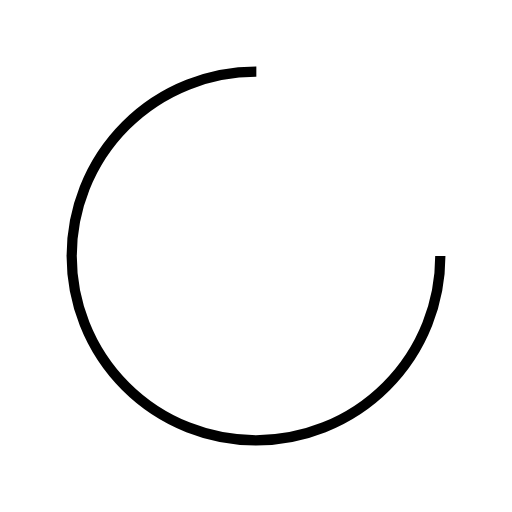
t = 0.00 s
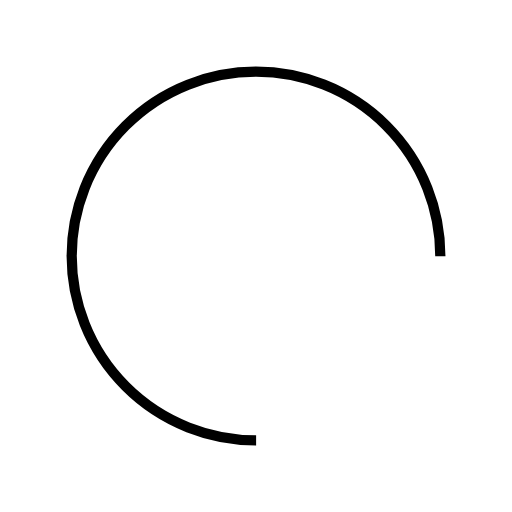
t = 0.83 s
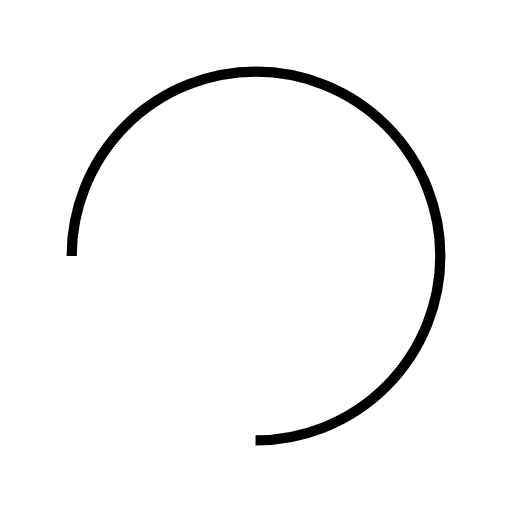
t = 1.67 s
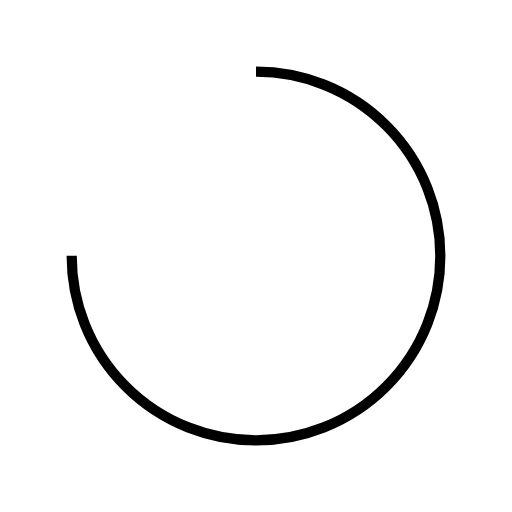
t = 2.50 s

The animated SVG that drew these frames (rendered in a browser with its animation timeline set to each time). Animation: 1 SMIL element (animateTransform=1); one cycle of 3.33 s, repeats indefinitely.

<?xml version="1.0" encoding="utf-8"?>
<svg xmlns="http://www.w3.org/2000/svg" xmlns:xlink="http://www.w3.org/1999/xlink" style="margin: auto; background: none; display: block; --darkreader-inline-bgimage: initial; --darkreader-inline-bgcolor:#181a1b; shape-rendering: auto;" width="217px" height="217px" viewBox="0 0 100 100" preserveAspectRatio="xMidYMid" data-darkreader-inline-bgimage="" data-darkreader-inline-bgcolor="">
<circle cx="50" cy="50" fill="none" stroke="#000000" stroke-width="2" r="36" stroke-dasharray="169.64600329384882 58.548667764616276" data-darkreader-inline-stroke="" style="--darkreader-inline-stroke:#e8e6e3;">
  <animateTransform attributeName="transform" type="rotate" repeatCount="indefinite" dur="3.3333333333333335s" values="0 50 50;360 50 50" keyTimes="0;1"></animateTransform>
</circle>
<!-- [ldio] generated by https://loading.io/ --></svg>
